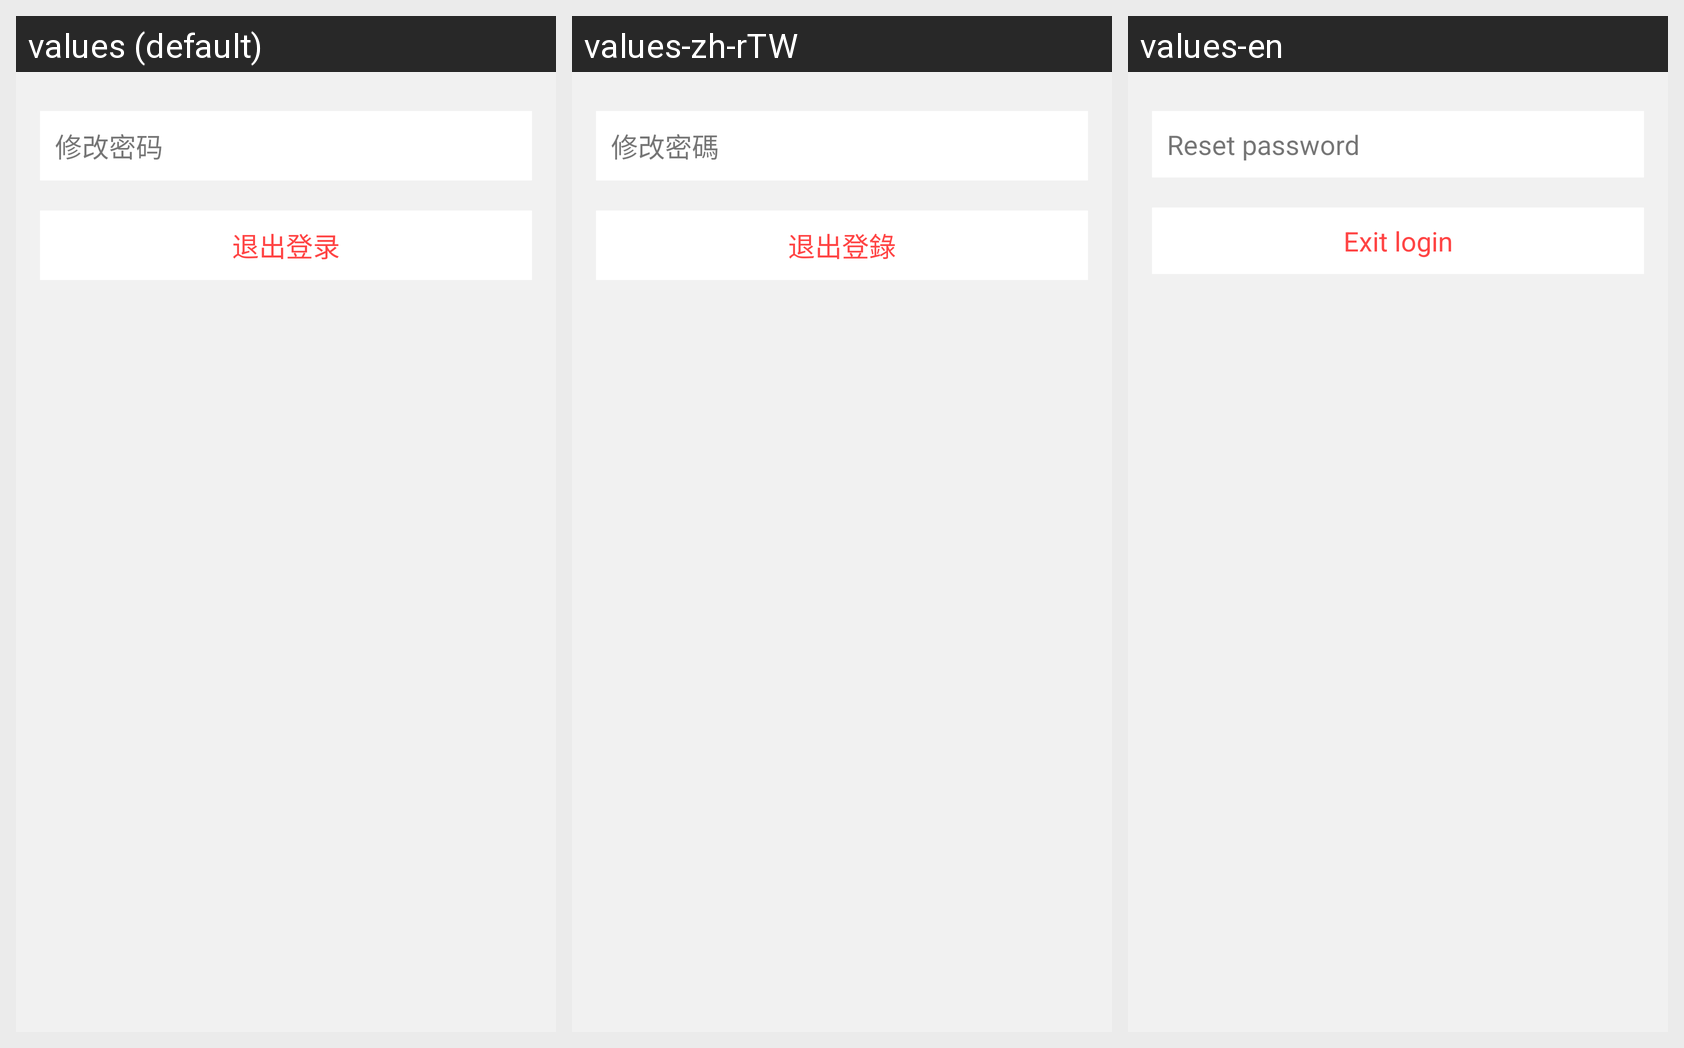

For this localized Android screen grid, give each drawn string resource with its value in every locale shown.
Android screen res/layout/activity_settings.xml rendered under 3 locales, left to right: values (default), values-zh-rTW, values-en. Device: Nexus 5 (rendered at 1080×1920; each locale shown at half size, 540×960, under a caption strip naming it); theme AppTheme.
Strings drawn on this screen, with the default value and each locale's value (text and hints the layout hard-codes, and strings that could not be matched under every locale, appear in the picture but are not listed):

reset_password
  values: 修改密码
  values-zh-rTW: 修改密碼
  values-en: Reset password

log_out
  values: 退出登录
  values-zh-rTW: 退出登錄
  values-en: Exit login
